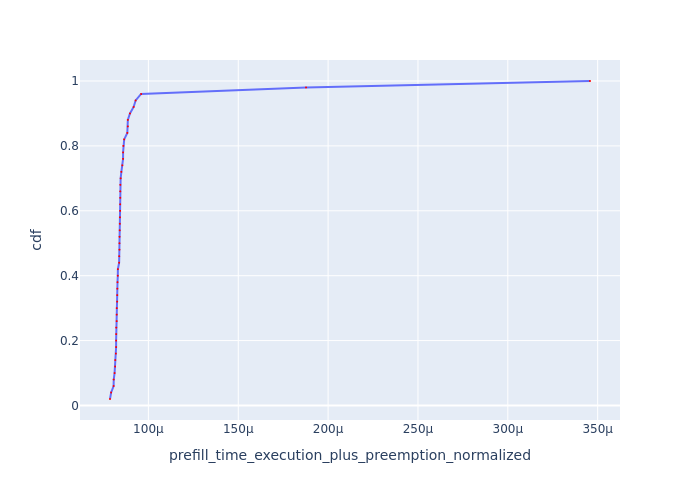

Data behind this chart, as committed beside it:
Request Id, prefill_time_execution_plus_preemption_n…, cdf
0_40, 7.863519411700411e-05, 0.02
0_37, 7.926929177937783e-05, 0.04
0_2, 8.0650163357845e-05, 0.06
0_29, 8.070740513306597e-05, 0.08
0_46, 8.118109110485647e-05, 0.1
0_8, 8.150098812938115e-05, 0.12
0_9, 8.156527976012511e-05, 0.14
0_11, 8.189420766035614e-05, 0.16
0_33, 8.203827757042055e-05, 0.18
0_19, 8.204156177108163e-05, 0.2
0_32, 8.209082965872454e-05, 0.22
0_16, 8.212258604644706e-05, 0.24
0_47, 8.23476056762866e-05, 0.26
0_25, 8.236668518812435e-05, 0.28
0_26, 8.24159496928498e-05, 0.3
0_14, 8.26402218830466e-05, 0.32
0_41, 8.267853852060259e-05, 0.34
0_27, 8.272803572384552e-05, 0.36
0_22, 8.281286688711017e-05, 0.38
0_49, 8.298005250988202e-05, 0.4
0_31, 8.302095018317184e-05, 0.42
0_10, 8.372378231754295e-05, 0.44
0_36, 8.376984097741556e-05, 0.46
0_7, 8.388627836449701e-05, 0.48
0_43, 8.390174915037708e-05, 0.5
0_5, 8.392981013205462e-05, 0.52
0_34, 8.40348556594319e-05, 0.54
0_48, 8.410821430081008e-05, 0.56
0_45, 8.419256345920594e-05, 0.58
0_30, 8.42670482054824e-05, 0.6
0_38, 8.430203989751324e-05, 0.62
0_35, 8.434114545884965e-05, 0.64
0_42, 8.434813673313885e-05, 0.66
0_44, 8.437536743208579e-05, 0.68
0_21, 8.455324507585733e-05, 0.7
0_17, 8.49583446773793e-05, 0.72
0_24, 8.551131287942785e-05, 0.74
0_20, 8.590861903168236e-05, 0.76
0_13, 8.592144034119113e-05, 0.78
0_12, 8.606353998202286e-05, 0.8
0_18, 8.652543090299214e-05, 0.82
0_28, 8.826545938138326e-05, 0.84
0_4, 8.855911606383548e-05, 0.86
0_39, 8.855972171755833e-05, 0.88
0_15, 8.974796298900572e-05, 0.9
0_23, 9.178377027118399e-05, 0.92
0_3, 9.28996257292289e-05, 0.94
0_0, 9.594246045688318e-05, 0.96
0_6, 0.0001877, 0.98
0_1, 0.0003457, 1.0
